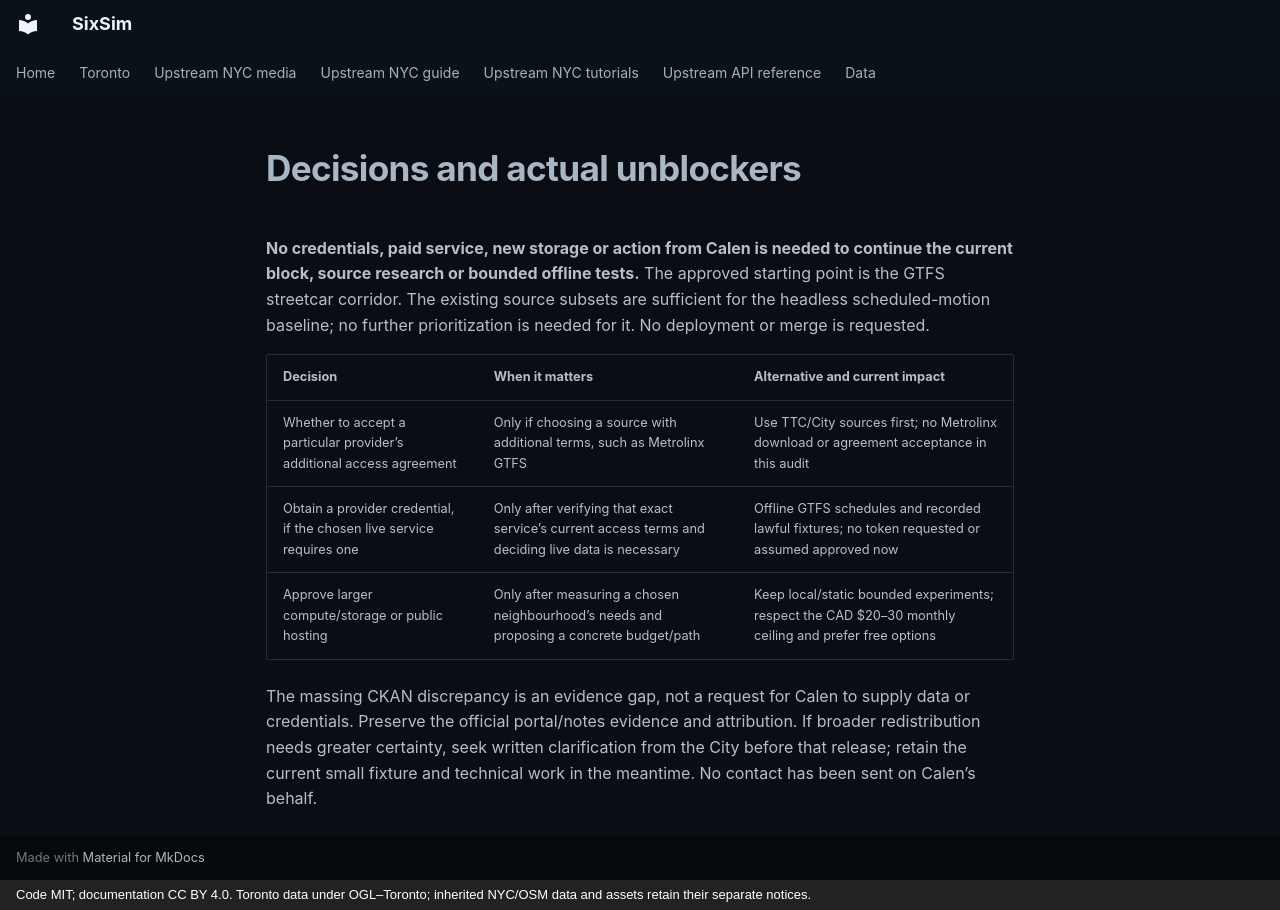

repository: calenirwin/sixsim · page: toronto/decisions-needed/index.html · generator: mkdocs · copyright: Code MIT; documentation CC BY 4.0. Toronto data under OGL–Toronto; inherited NYC/OSM data and assets retain their separate notices.

# Decisions and actual unblockers

**No credentials, paid service, new storage or action from Calen is needed to continue the current block, source research or bounded offline tests.** The approved starting point is the GTFS streetcar corridor. The existing source subsets are sufficient for the headless scheduled-motion baseline; no further prioritization is needed for it. No deployment or merge is requested.

| Decision | When it matters | Alternative and current impact |
|---|---|---|
| Whether to accept a particular provider’s additional access agreement | Only if choosing a source with additional terms, such as Metrolinx GTFS | Use TTC/City sources first; no Metrolinx download or agreement acceptance in this audit |
| Obtain a provider credential, if the chosen live service requires one | Only after verifying that exact service’s current access terms and deciding live data is necessary | Offline GTFS schedules and recorded lawful fixtures; no token requested or assumed approved now |
| Approve larger compute/storage or public hosting | Only after measuring a chosen neighbourhood’s needs and proposing a concrete budget/path | Keep local/static bounded experiments; respect the CAD $20–30 monthly ceiling and prefer free options |

The massing CKAN discrepancy is an evidence gap, not a request for Calen to supply data or credentials. Preserve the official portal/notes evidence and attribution. If broader redistribution needs greater certainty, seek written clarification from the City before that release; retain the current small fixture and technical work in the meantime. No contact has been sent on Calen’s behalf.
